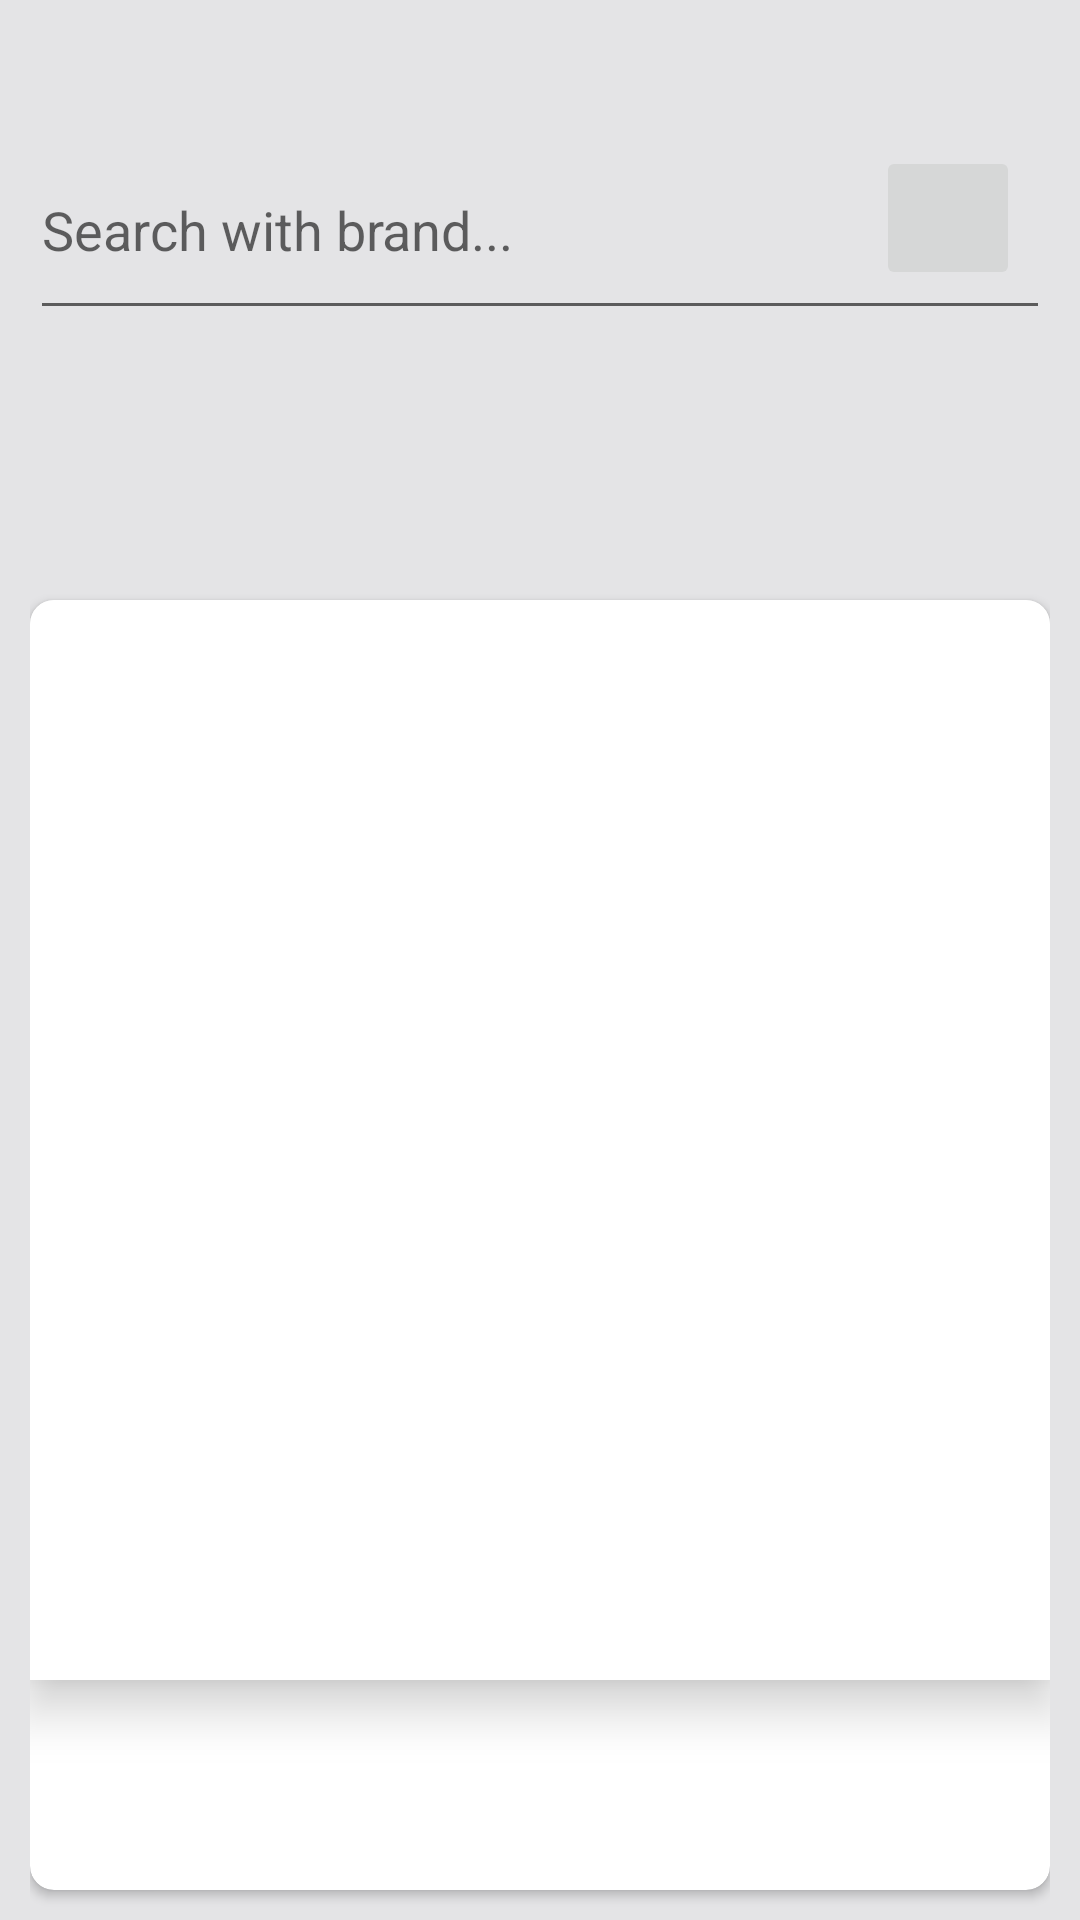

Produce the Android XML layout that renders to this screen, including the resource entries it uses.
<!-- AndroidManifest.xml: application theme Theme.ECommerce_Dummy -->
<!-- res/layout/fragment_home.xml -->
<?xml version="1.0" encoding="utf-8"?>
<FrameLayout xmlns:android="http://schemas.android.com/apk/res/android"
    xmlns:app="http://schemas.android.com/apk/res-auto"
    xmlns:tools="http://schemas.android.com/tools"
    android:layout_width="match_parent"
    android:layout_height="match_parent"
    android:background="#E4E4E6"
    tools:context=".Fragments.Home.HomeFragment">

    
    <androidx.constraintlayout.widget.ConstraintLayout
        android:layout_width="match_parent"
        android:layout_height="match_parent"
        android:paddingStart="10dp"
        android:paddingEnd="10dp"
        tools:context=".MainActivity">

        <EditText
            android:id="@+id/search_editText"
            android:layout_width="fill_parent"
            android:layout_height="70dp"
            android:layout_alignParentTop="true"
            android:layout_marginTop="40dp"
            android:hint="Search with brand..."
            android:inputType="text"
            app:layout_constraintEnd_toEndOf="parent"
            app:layout_constraintStart_toStartOf="parent"
            app:layout_constraintTop_toTopOf="parent">

        </EditText>

        <ImageButton
            android:id="@+id/searchButton1"
            android:layout_width="48dp"
            android:layout_height="48dp"
            android:layout_marginEnd="10dp"
            android:layout_marginBottom="5dp"
            android:contentDescription="Search"
            android:padding="5dp"
            android:src="@drawable/ic_baseline_search_24"
            app:layout_constraintBottom_toBottomOf="@+id/search_editText"
            app:layout_constraintEnd_toEndOf="@+id/search_editText"
            app:layout_constraintTop_toTopOf="@+id/search_editText" />

        <androidx.recyclerview.widget.RecyclerView
            android:id="@+id/categoriesLyt"
            android:layout_width="0dp"
            android:layout_height="50dp"
            android:layout_marginTop="20dp"
            app:layout_constraintEnd_toEndOf="parent"
            app:layout_constraintStart_toStartOf="parent"
            app:layout_constraintTop_toBottomOf="@+id/search_editText">

        </androidx.recyclerview.widget.RecyclerView>

        <androidx.cardview.widget.CardView
            android:background="@color/white"
            android:elevation="10dp"
            android:layout_width="match_parent"
            android:layout_height="0dp"
            android:layout_marginTop="20dp"
            android:layout_marginBottom="10dp"
            app:cardCornerRadius="8dp"
            app:layout_constraintTop_toBottomOf="@+id/categoriesLyt"
            app:layout_constraintBottom_toBottomOf="parent"
            tools:layout_editor_absoluteX="0dp">
            <androidx.recyclerview.widget.RecyclerView
                android:id="@+id/productListCategoriesLyt"
                android:background="@color/white"
                android:elevation="10dp"
                android:layout_width="match_parent"
                android:layout_height="match_parent"
                android:layout_marginBottom="70dp"
                tools:layout_editor_absoluteX="0dp">
            </androidx.recyclerview.widget.RecyclerView>
        </androidx.cardview.widget.CardView>
    </androidx.constraintlayout.widget.ConstraintLayout>

</FrameLayout>
<!-- resources referenced by this layout -->
<resources>
  <color name="white">#FFFFFFFF</color>
  <style name="Theme.ECommerce_Dummy" parent="Theme.MaterialComponents.DayNight.DarkActionBar">
          
          <item name="colorPrimary">@color/purple_500</item>
          <item name="colorPrimaryVariant">@color/purple_700</item>
          <item name="colorOnPrimary">@color/white</item>
          
          <item name="colorSecondary">@color/teal_200</item>
          <item name="colorSecondaryVariant">@color/teal_700</item>
          <item name="colorOnSecondary">@color/black</item>
          
          <item name="android:statusBarColor">?attr/colorPrimaryVariant</item>
          
      </style>
  <color name="purple_500">#FF6200EE</color>
  <color name="purple_700">#FF3700B3</color>
  <color name="teal_200">#FF03DAC5</color>
  <color name="teal_700">#FF018786</color>
  <color name="black">#FF000000</color>
</resources>
